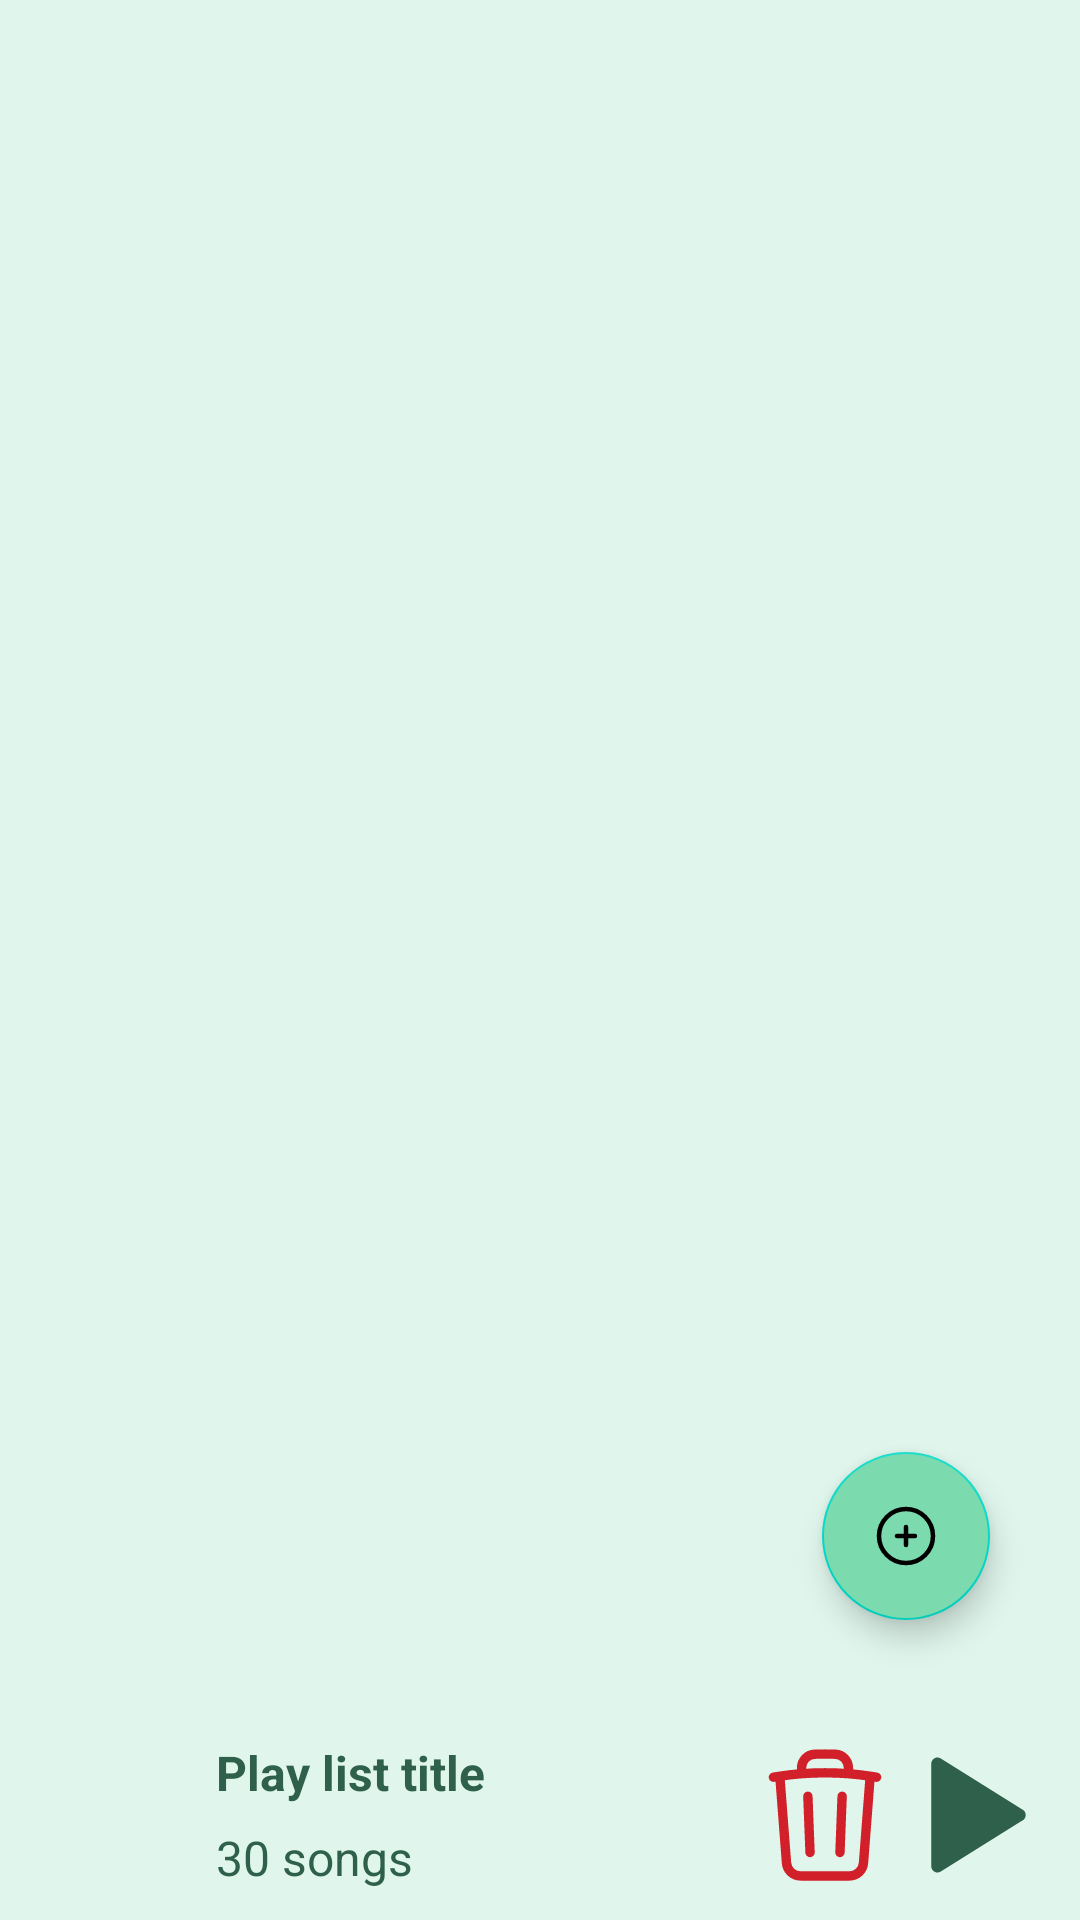

Layout XML and referenced resources for this Android screen:
<!-- AndroidManifest.xml: application theme Theme.MyMusicApp -->
<!-- res/layout/fragment_play_list.xml -->
<?xml version="1.0" encoding="utf-8"?>
<androidx.constraintlayout.widget.ConstraintLayout xmlns:android="http://schemas.android.com/apk/res/android"
    xmlns:app="http://schemas.android.com/apk/res-auto"
    xmlns:tools="http://schemas.android.com/tools"
    android:layout_width="match_parent"
    android:layout_height="match_parent"
    android:paddingTop="35dp"
    android:background="@color/primary_color"
    tools:context=".presentation.fragment.PlayListFragment">

    <androidx.constraintlayout.widget.ConstraintLayout
        android:id="@+id/dialog_bottom"
        android:layout_width="match_parent"
        android:layout_height="wrap_content"
        android:orientation="vertical"
        android:padding="10dp"
        android:visibility="visible"
        app:layout_constraintBottom_toBottomOf="parent"
        app:layout_constraintEnd_toEndOf="parent"
        app:layout_constraintStart_toStartOf="parent">

        <ImageView
            android:id="@+id/imageView3"
            android:layout_width="50dp"
            android:layout_height="50dp"
            android:scaleType="centerCrop"
            android:src="@drawable/image1"
            app:layout_constraintBottom_toBottomOf="parent"
            app:layout_constraintStart_toStartOf="parent"
            app:layout_constraintTop_toTopOf="parent" />

        <TextView
            android:id="@+id/textView5"
            android:layout_width="wrap_content"
            android:layout_height="wrap_content"
            android:layout_marginStart="12dp"
            android:text="Play list title"
            android:textColor="@color/text_primary_color"
            android:textSize="16sp"
            android:textStyle="bold"
            app:layout_constraintStart_toEndOf="@+id/imageView3"
            app:layout_constraintTop_toTopOf="@+id/imageView3"
            tools:ignore="HardcodedText" />

        <TextView
            android:id="@+id/textView6"
            android:layout_width="wrap_content"
            android:layout_height="wrap_content"
            android:text="30 songs"
            android:textColor="@color/text_primary_color"
            android:textSize="16sp"
            app:layout_constraintBottom_toBottomOf="@+id/imageView3"
            app:layout_constraintStart_toStartOf="@+id/textView5"
            tools:ignore="HardcodedText" />

        <ImageView
            android:id="@+id/imageView4"
            android:layout_width="50dp"
            android:layout_height="50dp"
            android:scaleType="centerCrop"
            android:src="@drawable/play"
            app:layout_constraintBottom_toBottomOf="parent"
            app:layout_constraintEnd_toEndOf="parent"
            app:layout_constraintTop_toTopOf="parent"
            tools:ignore="ContentDescription" />

        <ImageView
            android:id="@+id/button_delete"
            android:layout_width="50dp"
            android:layout_height="50dp"
            android:scaleType="centerCrop"
            android:src="@drawable/button_delete"
            app:layout_constraintBottom_toBottomOf="parent"
            app:layout_constraintEnd_toStartOf="@+id/imageView4"
            app:layout_constraintTop_toTopOf="parent"
            tools:ignore="ContentDescription" />

    </androidx.constraintlayout.widget.ConstraintLayout>

    <androidx.recyclerview.widget.RecyclerView
        android:id="@+id/rv_play_list"
        android:layout_width="match_parent"
        android:layout_height="0dp"
        app:layoutManager="androidx.recyclerview.widget.StaggeredGridLayoutManager"
        app:layout_constraintBottom_toTopOf="@+id/dialog_bottom"
        app:layout_constraintEnd_toEndOf="parent"
        app:layout_constraintHorizontal_bias="0.0"
        app:layout_constraintStart_toStartOf="parent"
        app:layout_constraintTop_toTopOf="parent"
        app:layout_constraintVertical_bias="1.0"
        app:spanCount="2"
        tools:listitem="@layout/item_play_list" />

    <com.google.android.material.floatingactionbutton.FloatingActionButton
        android:id="@+id/fab_add_playlist"
        android:layout_width="wrap_content"
        android:layout_height="wrap_content"
        android:layout_margin="30dp"
        android:layout_marginEnd="124dp"
        android:backgroundTint="@color/green_300"
        android:src="@drawable/plus"
        android:tint="@color/white"
        app:layout_constraintBottom_toTopOf="@+id/dialog_bottom"
        app:layout_constraintEnd_toEndOf="parent"
        tools:ignore="ContentDescription" />

</androidx.constraintlayout.widget.ConstraintLayout>
<!-- res/layout/item_play_list.xml (included above) -->
<?xml version="1.0" encoding="utf-8"?>
<androidx.constraintlayout.widget.ConstraintLayout xmlns:android="http://schemas.android.com/apk/res/android"
    xmlns:app="http://schemas.android.com/apk/res-auto"
    xmlns:tools="http://schemas.android.com/tools"
    android:layout_width="match_parent"
    android:layout_height="wrap_content"
    android:layout_marginBottom="10dp"
    android:background="@color/primary_color">

    <ImageView
        android:id="@+id/imageView2"
        android:layout_width="170dp"
        android:layout_height="170dp"
        android:scaleType="centerCrop"
        android:src="@drawable/image1"
        app:layout_constraintEnd_toEndOf="parent"
        app:layout_constraintStart_toStartOf="parent"
        app:layout_constraintTop_toTopOf="parent"
        tools:ignore="ContentDescription" />

    <TextView
        android:id="@+id/text_playlist_title"
        android:layout_width="0dp"
        android:layout_height="wrap_content"
        android:layout_marginTop="10dp"
        android:maxLines="1"
        android:text="PLAY LIST TITLE"
        android:textColor="@color/text_primary_color"
        android:textSize="16sp"
        android:textStyle="bold"
        app:layout_constraintEnd_toEndOf="@+id/imageView2"
        app:layout_constraintStart_toStartOf="@+id/imageView2"
        app:layout_constraintTop_toBottomOf="@+id/imageView2"
        tools:ignore="HardcodedText" />


    <TextView
        android:id="@+id/text_view_songs"
        android:layout_width="wrap_content"
        android:layout_height="wrap_content"
        android:maxLines="1"
        android:text="3 songs"
        android:textAlignment="center"
        android:textColor="@color/text_primary_color"
        android:textSize="16sp"
        android:textStyle="bold"
        app:layout_constraintStart_toStartOf="@+id/text_playlist_title"
        app:layout_constraintTop_toBottomOf="@+id/text_playlist_title"
        tools:ignore="HardcodedText" />


</androidx.constraintlayout.widget.ConstraintLayout>
<!-- resources referenced by this layout -->
<resources>
  <color name="green_300">#7CDAAF</color>
  <color name="primary_color">#e0f6ec</color>
  <color name="text_primary_color">#2f604b</color>
  <color name="white">#ffffff</color>
  <!-- drawable button_delete (drawable) -->
  <vector xmlns:android="http://schemas.android.com/apk/res/android"
      android:width="24dp"
      android:height="24dp"
      android:viewportWidth="24"
      android:viewportHeight="24">
    <path
        android:pathData="m14.74,9 l-0.346,9m-4.788,0L9.26,9m9.968,-3.21c0.342,0.052 0.682,0.107 1.022,0.166m-1.022,-0.165L18.16,19.673a2.25,2.25 0,0 1,-2.244 2.077H8.084a2.25,2.25 0,0 1,-2.244 -2.077L4.772,5.79m14.456,0a48.108,48.108 0,0 0,-3.478 -0.397m-12,0.562c0.34,-0.059 0.68,-0.114 1.022,-0.165m0,0a48.11,48.11 0,0 1,3.478 -0.397m7.5,0v-0.916c0,-1.18 -0.91,-2.164 -2.09,-2.201a51.964,51.964 0,0 0,-3.32 0c-1.18,0.037 -2.09,1.022 -2.09,2.201v0.916m7.5,0a48.667,48.667 0,0 0,-7.5 0"
        android:strokeLineJoin="round"
        android:strokeWidth="1.5"
        android:fillColor="#00000000"
        android:strokeColor="#d2202a"
        android:strokeLineCap="round"/>
  </vector>
  <!-- drawable play (drawable) -->
  <vector xmlns:android="http://schemas.android.com/apk/res/android"
      android:width="24dp"
      android:height="24dp"
      android:viewportWidth="24"
      android:viewportHeight="24">
    <path
        android:pathData="M19.643,12.848C20.27,12.456 20.27,11.544 19.643,11.152L6.53,2.956C5.864,2.54 5,3.019 5,3.804V20.196C5,20.981 5.864,21.46 6.53,21.044L19.643,12.848Z"
        android:fillColor="@color/icon_color"/>
  </vector>
  <!-- drawable plus (drawable) -->
  <vector xmlns:android="http://schemas.android.com/apk/res/android"
      android:width="24dp"
      android:height="24dp"
      android:viewportWidth="24"
      android:viewportHeight="24">
    <path
        android:pathData="M12,9v6m3,-3H9m12,0a9,9 0,1 1,-18 0,9 9,0 0,1 18,0Z"
        android:strokeLineJoin="round"
        android:strokeWidth="1.5"
        android:fillColor="#00000000"
        android:strokeColor="@color/icon_color"
        android:strokeLineCap="round"/>
  </vector>
  <style name="Theme.MyMusicApp" parent="Base.Theme.MyMusicApp" />
  <color name="icon_color">#2f604b</color>
  <style name="Base.Theme.MyMusicApp" parent="Theme.MaterialComponents.NoActionBar">
  
      </style>
</resources>
